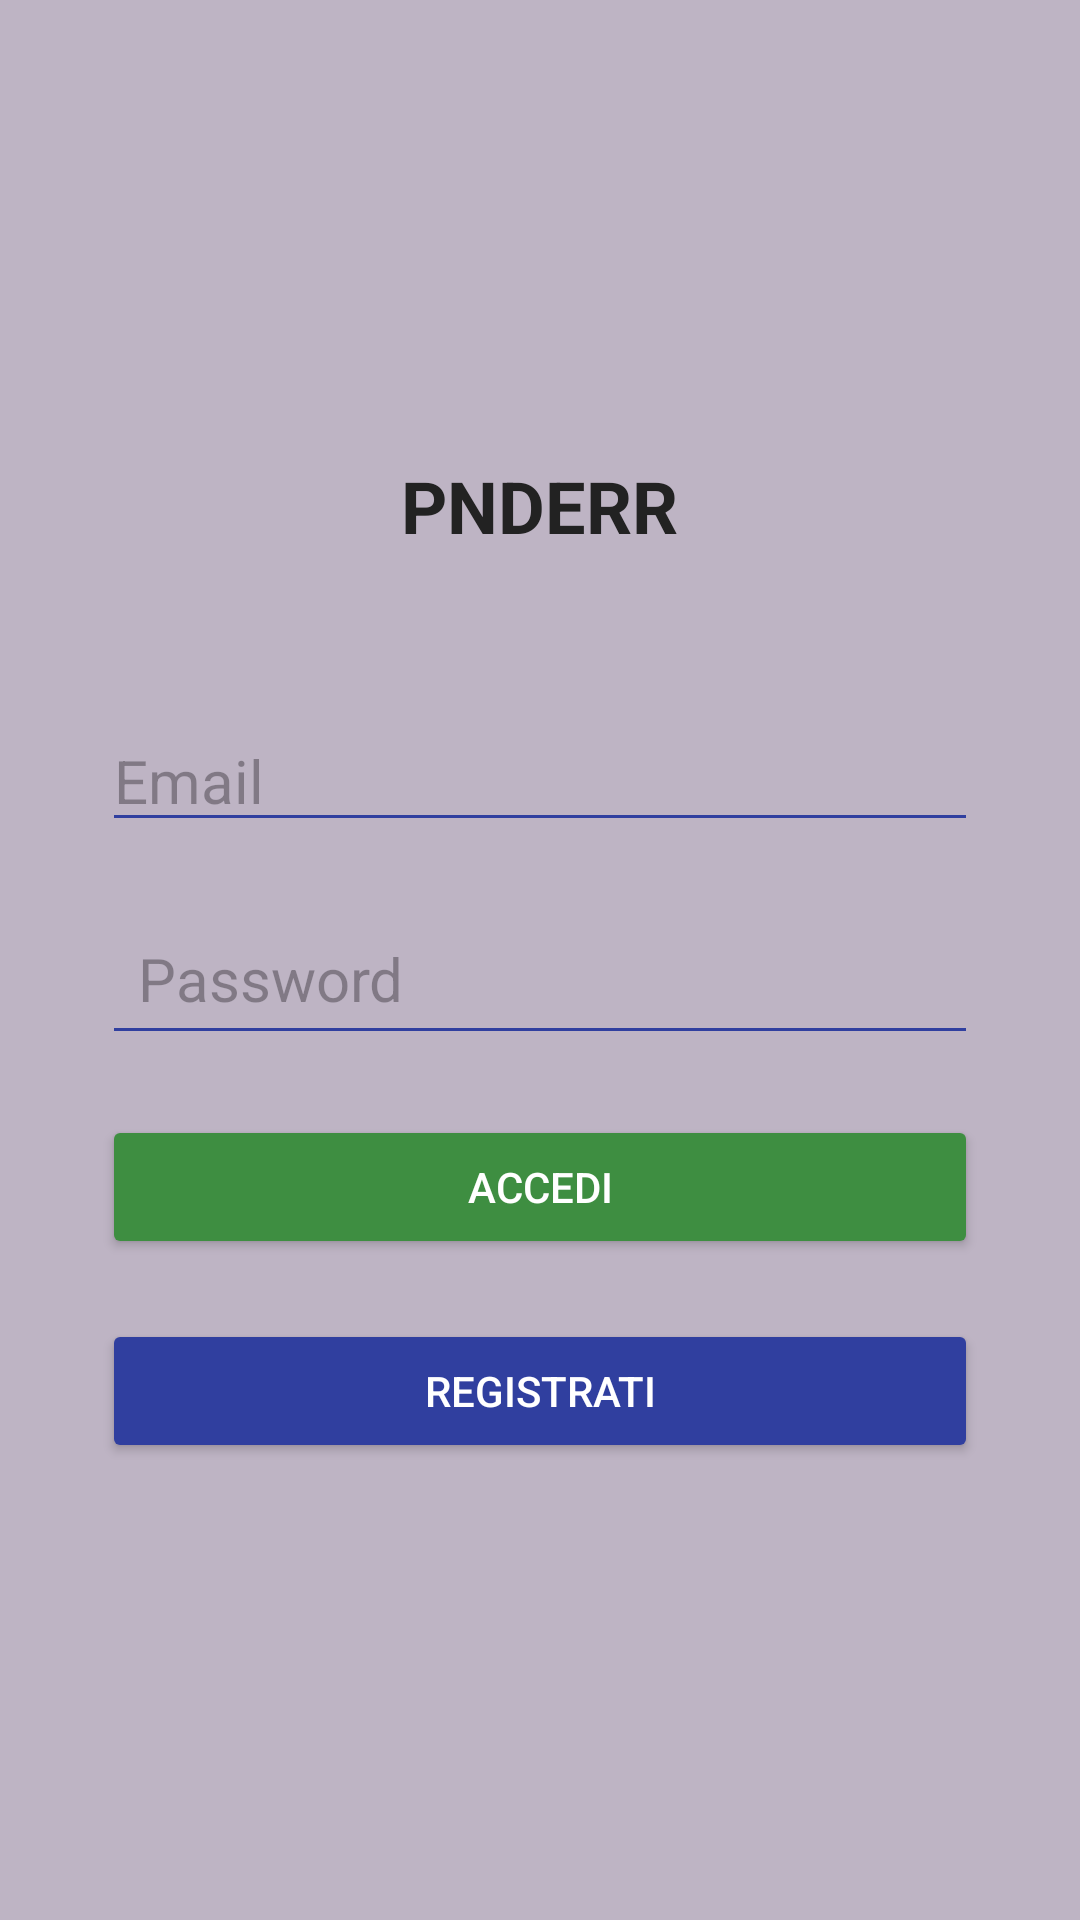

Layout XML and referenced resources for this Android screen:
<!-- AndroidManifest.xml: application theme Theme.PnderrD0n4to -->
<!-- res/layout/activity_main.xml -->
<?xml version="1.0" encoding="utf-8"?>
<LinearLayout xmlns:android="http://schemas.android.com/apk/res/android"
    android:id="@+id/main"
    android:layout_width="match_parent"
    android:layout_height="match_parent"
    android:orientation="vertical"
    android:gravity="center"
    android:background="#8483768E"
    android:padding="24dp">
    <TextView
        android:layout_width="wrap_content"
        android:layout_height="wrap_content"
        android:text="PNDERR"
        android:textSize="24sp"
        android:textColor="#222222"
        android:layout_margin="10dp"
        android:textStyle="bold"
        android:gravity="center"
        android:paddingBottom="32dp" />

    <EditText
        android:layout_width="match_parent"
        android:layout_height="wrap_content"
        android:hint="Email"
        android:id="@+id/emailInput"
        android:inputType="textEmailAddress"
        android:layout_margin="10dp"
        android:textSize="20sp"
        android:backgroundTint="#303F9F"
        android:layout_marginBottom="16dp"
        android:textColor="#404040" />

    <EditText
        android:layout_width="match_parent"
        android:layout_height="wrap_content"
        android:hint="Password"
        android:id="@+id/passwordInput"
        android:inputType="textPassword"
        android:padding="12dp"
        android:layout_margin="10dp"
        android:textSize="20sp"
        android:backgroundTint="#303F9F"
        android:layout_marginBottom="24dp"
        android:textColor="#404040" />

    <Button
        android:layout_width="match_parent"
        android:layout_height="wrap_content"
        android:text="Accedi"
        android:id="@+id/loginBtn"
        android:backgroundTint="#3E8E41"
        android:layout_margin="10dp"
        android:textColor="#FFFFFF"
        android:padding="12dp"
        android:layout_marginBottom="16dp" />

    <Button
        android:layout_width="match_parent"
        android:layout_height="wrap_content"
        android:text="Registrati"
        android:id="@+id/registerBtn"
        android:backgroundTint="#303F9F"
        android:layout_margin="10dp"
        android:textColor="#FFFFFF"
        android:padding="12dp" />

</LinearLayout>
<!-- resources referenced by this layout -->
<resources>
  <style name="Theme.PnderrD0n4to" parent="Base.Theme.PnderrD0n4to" />
  <style name="Base.Theme.PnderrD0n4to" parent="Theme.Material3.DayNight.NoActionBar">
          
          
      </style>
</resources>
